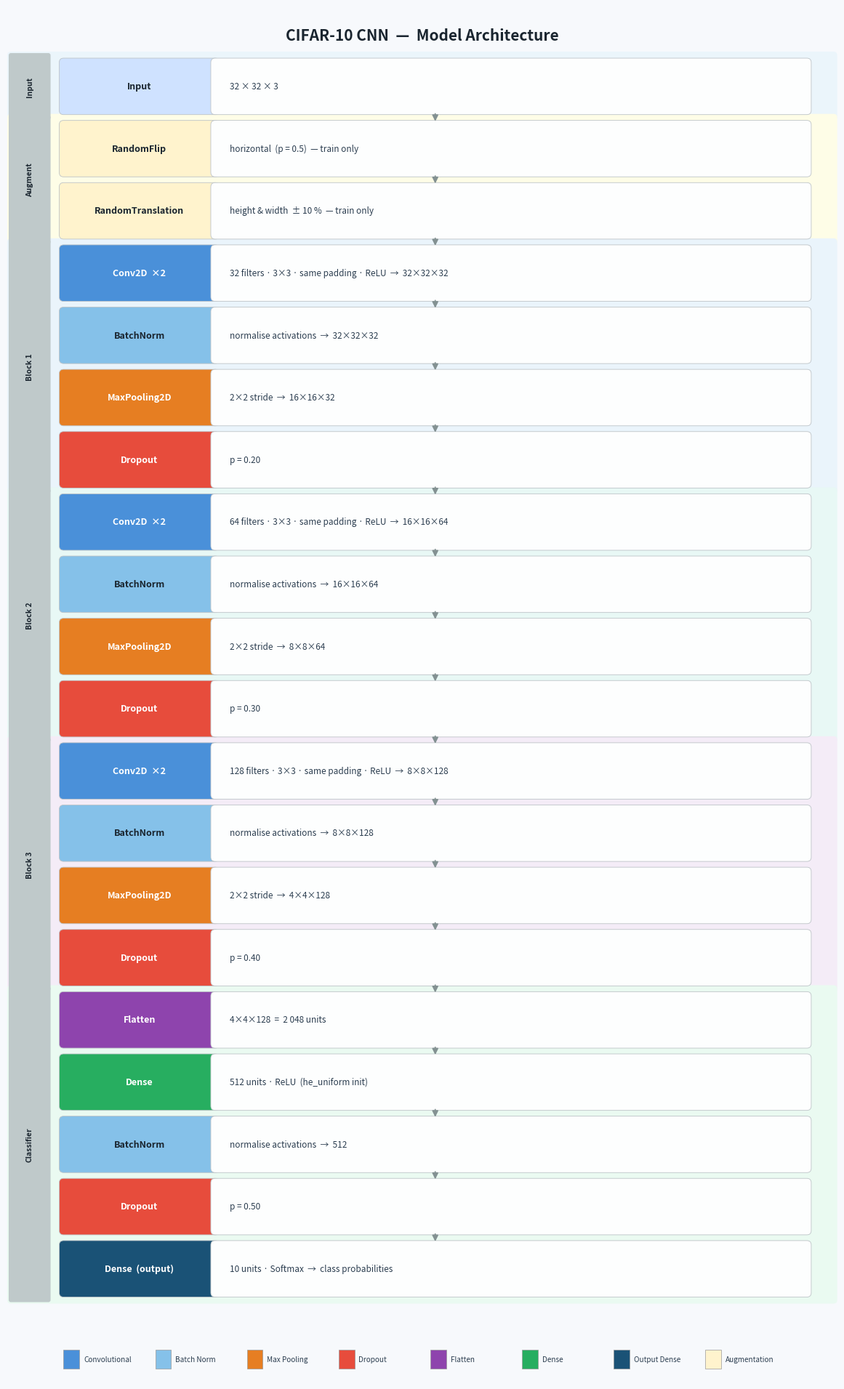

Python code for this plot:
"""
Generates model_plot.png — a hand-drawn CNN architecture diagram.
Run from the repo root: python 06/draw_architecture.py
"""

import matplotlib.pyplot as plt
import matplotlib.patches as mpatches
from matplotlib.patches import FancyBboxPatch

# colour palette 
C_INPUT  = "#CFE2FF"
C_AUG    = "#FFF3CD"
C_CONV   = "#4A90D9"
C_BN     = "#85C1E9"
C_POOL   = "#E67E22"
C_DROP   = "#E74C3C"
C_FLAT   = "#8E44AD"
C_DENSE  = "#27AE60"
C_OUT    = "#1A5276"

LIGHT_BOXES = {C_INPUT, C_AUG, C_BN}   # use dark text on these

C_GROUP_BG = {
    "Input":      "#EBF5FB",
    "Augment":    "#FEFDE7",
    "Block 1":    "#EAF4FB",
    "Block 2":    "#E8F8F5",
    "Block 3":    "#F4ECF7",
    "Classifier": "#EAFAF1",
}

# layer table: (name, annotation, box_color, group)
LAYERS = [
    ("Input",             "32 × 32 × 3",
     C_INPUT, "Input"),
    ("RandomFlip",        "horizontal  (p = 0.5)  — train only",
     C_AUG,   "Augment"),
    ("RandomTranslation", "height & width  ± 10 %  — train only",
     C_AUG,   "Augment"),
    ("Conv2D  ×2",        "32 filters · 3×3 · same padding · ReLU  →  32×32×32",
     C_CONV,  "Block 1"),
    ("BatchNorm",         "normalise activations  →  32×32×32",
     C_BN,    "Block 1"),
    ("MaxPooling2D",      "2×2 stride  →  16×16×32",
     C_POOL,  "Block 1"),
    ("Dropout",           "p = 0.20",
     C_DROP,  "Block 1"),
    ("Conv2D  ×2",        "64 filters · 3×3 · same padding · ReLU  →  16×16×64",
     C_CONV,  "Block 2"),
    ("BatchNorm",         "normalise activations  →  16×16×64",
     C_BN,    "Block 2"),
    ("MaxPooling2D",      "2×2 stride  →  8×8×64",
     C_POOL,  "Block 2"),
    ("Dropout",           "p = 0.30",
     C_DROP,  "Block 2"),
    ("Conv2D  ×2",        "128 filters · 3×3 · same padding · ReLU  →  8×8×128",
     C_CONV,  "Block 3"),
    ("BatchNorm",         "normalise activations  →  8×8×128",
     C_BN,    "Block 3"),
    ("MaxPooling2D",      "2×2 stride  →  4×4×128",
     C_POOL,  "Block 3"),
    ("Dropout",           "p = 0.40",
     C_DROP,  "Block 3"),
    ("Flatten",           "4×4×128  =  2 048 units",
     C_FLAT,  "Classifier"),
    ("Dense",             "512 units · ReLU  (he_uniform init)",
     C_DENSE, "Classifier"),
    ("BatchNorm",         "normalise activations  →  512",
     C_BN,    "Classifier"),
    ("Dropout",           "p = 0.50",
     C_DROP,  "Classifier"),
    ("Dense  (output)",   "10 units · Softmax  →  class probabilities",
     C_OUT,   "Classifier"),
]

# layout constants 
FIG_W   = 11.5
ROW_H   = 0.66
GAP     = 0.20
LEFT    = 0.78
BOX_W   = 10.30
LABEL_W = 2.10
GRP_X   = 0.05
GRP_W   = 0.52

n_rows  = len(LAYERS)
FIG_H   = n_rows * (ROW_H + GAP) + 1.80


def yc(i):
    return FIG_H - 1.10 - i * (ROW_H + GAP)


fig, ax = plt.subplots(figsize=(FIG_W, FIG_H))
ax.set_xlim(0, FIG_W)
ax.set_ylim(0, FIG_H)
ax.axis("off")
fig.patch.set_facecolor("#F7F9FC")
ax.set_facecolor("#F7F9FC")

# title 
ax.text(FIG_W / 2, FIG_H - 0.40,
        "CIFAR-10 CNN  —  Model Architecture",
        ha="center", va="center", fontsize=15, fontweight="bold", color="#1A252F")
ax.text(FIG_W / 2, FIG_H - 0.78,
        "3 convolutional blocks  ·  in-model data augmentation  ·  "
        "batch normalisation  ·  he_uniform init",
        ha="center", va="center", fontsize=8.5, color="#566573")

# group background bands & sidebar labels 
group_rows: dict[str, list[int]] = {}
for i, (*_, grp) in enumerate(LAYERS):
    group_rows.setdefault(grp, []).append(i)

for grp, rows in group_rows.items():
    top    = yc(rows[0])  + ROW_H / 2 + GAP / 2
    bottom = yc(rows[-1]) - ROW_H / 2 - GAP / 2
    height = top - bottom
    ax.add_patch(FancyBboxPatch(
        (GRP_X, bottom), FIG_W - GRP_X - 0.05, height,
        boxstyle="round,pad=0.05", linewidth=0,
        facecolor=C_GROUP_BG[grp], zorder=0,
    ))
    ax.add_patch(FancyBboxPatch(
        (GRP_X, bottom), GRP_W, height,
        boxstyle="round,pad=0.03", linewidth=0,
        facecolor="#BFC9CA", zorder=1,
    ))
    ax.text(GRP_X + GRP_W / 2, bottom + height / 2, grp,
            ha="center", va="center", fontsize=7.5, fontweight="bold",
            color="#1A252F", rotation=90, zorder=2)

# layer rows 
for i, (name, annot, color, _) in enumerate(LAYERS):
    cy = yc(i)
    yt = cy - ROW_H / 2

    text_color = "#1A252F" if color in LIGHT_BOXES else "white"

    # name pill
    ax.add_patch(FancyBboxPatch(
        (LEFT, yt), LABEL_W, ROW_H,
        boxstyle="round,pad=0.06", linewidth=0.6,
        edgecolor="#BDC3C7", facecolor=color, zorder=3,
    ))
    ax.text(LEFT + LABEL_W / 2, cy, name,
            ha="center", va="center", fontsize=9, fontweight="bold",
            color=text_color, zorder=4)

    # annotation cell
    ann_left = LEFT + LABEL_W
    ann_w    = BOX_W - LABEL_W
    ax.add_patch(FancyBboxPatch(
        (ann_left, yt), ann_w, ROW_H,
        boxstyle="round,pad=0.06", linewidth=0.6,
        edgecolor="#BDC3C7", facecolor="#FDFEFE", zorder=3,
    ))
    ax.text(ann_left + 0.20, cy, annot,
            ha="left", va="center", fontsize=8.5, color="#2C3E50", zorder=4)

# arrows 
arrow_x = LEFT + BOX_W / 2
for i in range(n_rows - 1):
    y_tail = yc(i)     - ROW_H / 2 - 0.02
    y_head = yc(i + 1) + ROW_H / 2 + 0.02
    ax.annotate("",
                xy=(arrow_x, y_head), xytext=(arrow_x, y_tail),
                arrowprops=dict(arrowstyle="-|>", color="#839192",
                                lw=1.3, mutation_scale=12),
                zorder=5)

# legend 
legend_defs = [
    (C_CONV,  "Convolutional"),
    (C_BN,    "Batch Norm"),
    (C_POOL,  "Max Pooling"),
    (C_DROP,  "Dropout"),
    (C_FLAT,  "Flatten"),
    (C_DENSE, "Dense"),
    (C_OUT,   "Output Dense"),
    (C_AUG,   "Augmentation"),
]
lx, ly = LEFT, 0.18
for k, (c, label) in enumerate(legend_defs):
    px = lx + k * 1.27
    ax.add_patch(mpatches.Rectangle((px, ly), 0.22, 0.26, facecolor=c, zorder=5,
                                    linewidth=0.5, edgecolor="#999"))
    ax.text(px + 0.28, ly + 0.13, label,
            va="center", fontsize=7.2, color="#2C3E50", zorder=6)

plt.tight_layout(pad=0.3)
plt.savefig("model_plot.png", dpi=160, bbox_inches="tight",
            facecolor=fig.get_facecolor())
plt.close()
print("model_plot.png saved.")
